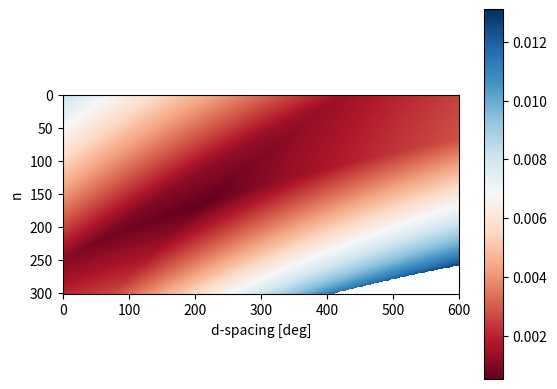

This chart was generated by the following Python code:
import numpy as np
import matplotlib
import matplotlib.pyplot as plt

def deg2rad(angle_deg):
    return angle_deg*(np.pi)/180

def rad2deg(angle_rad):
    return angle_rad*180/np.pi

stripe1_edge_theta_deg = np.array([-0.73166, -0.60108, -0.35582]) # deg; found with energy scans and metal foils (Mo, Pd, In). in our lab reference grazing angles are negative
stripe1_edge_theta = deg2rad(stripe1_edge_theta_deg)
stripe1_edge_en = np.array([20000., 24350., 33169.]) # eV - Mo, Pd, In
stripe1_edge_lambda = 1239.842/stripe1_edge_en # nm
stripe1_d_nominal = 2.5 # nm - d-spacing
n = np.arange(0.9999999, 1.00003, (1-0.9999999)) # average refractive index of the multilayer
d = np.arange(2.0, 2.6, 0.001) # effective d-spacing

theta_refraction = np.zeros([n.size, d.size, stripe1_edge_lambda.size], dtype='float')
theta_refraction_diff = np.zeros(theta_refraction.shape, dtype='float')
for ni in range(0, n.size):
    for di in range(0, d.size):
        for li in range(0, stripe1_edge_lambda.size):
            # compute refraction-corrected Bragg angle for a n-d space
            theta_refraction[ni, di, li] = -np.arccos(np.sqrt(n[ni]**2-(stripe1_edge_lambda[li]/(2*d[di]))**2))

            # difference with experimental values
            theta_refraction_diff[ni, di, li] = np.abs(theta_refraction[ni, di, li] - stripe1_edge_theta[li])

# we want to minimize the distance between predicted and measured values (for all 3 angles)
theta_refraction_std = np.std(theta_refraction_diff, 2)
theta_refraction_var = np.var(theta_refraction_diff, 2)
theta_refraction_sum = np.sum(theta_refraction_diff, 2)

print(d[221])
print(n[164])

plt.xlabel("d-spacing [deg]")
plt.ylabel("n")

im = plt.imshow(theta_refraction_sum, cmap=plt.cm.RdBu) # extent=[-3, 3, -3, 3]
plt.colorbar(im)
plt.show()
